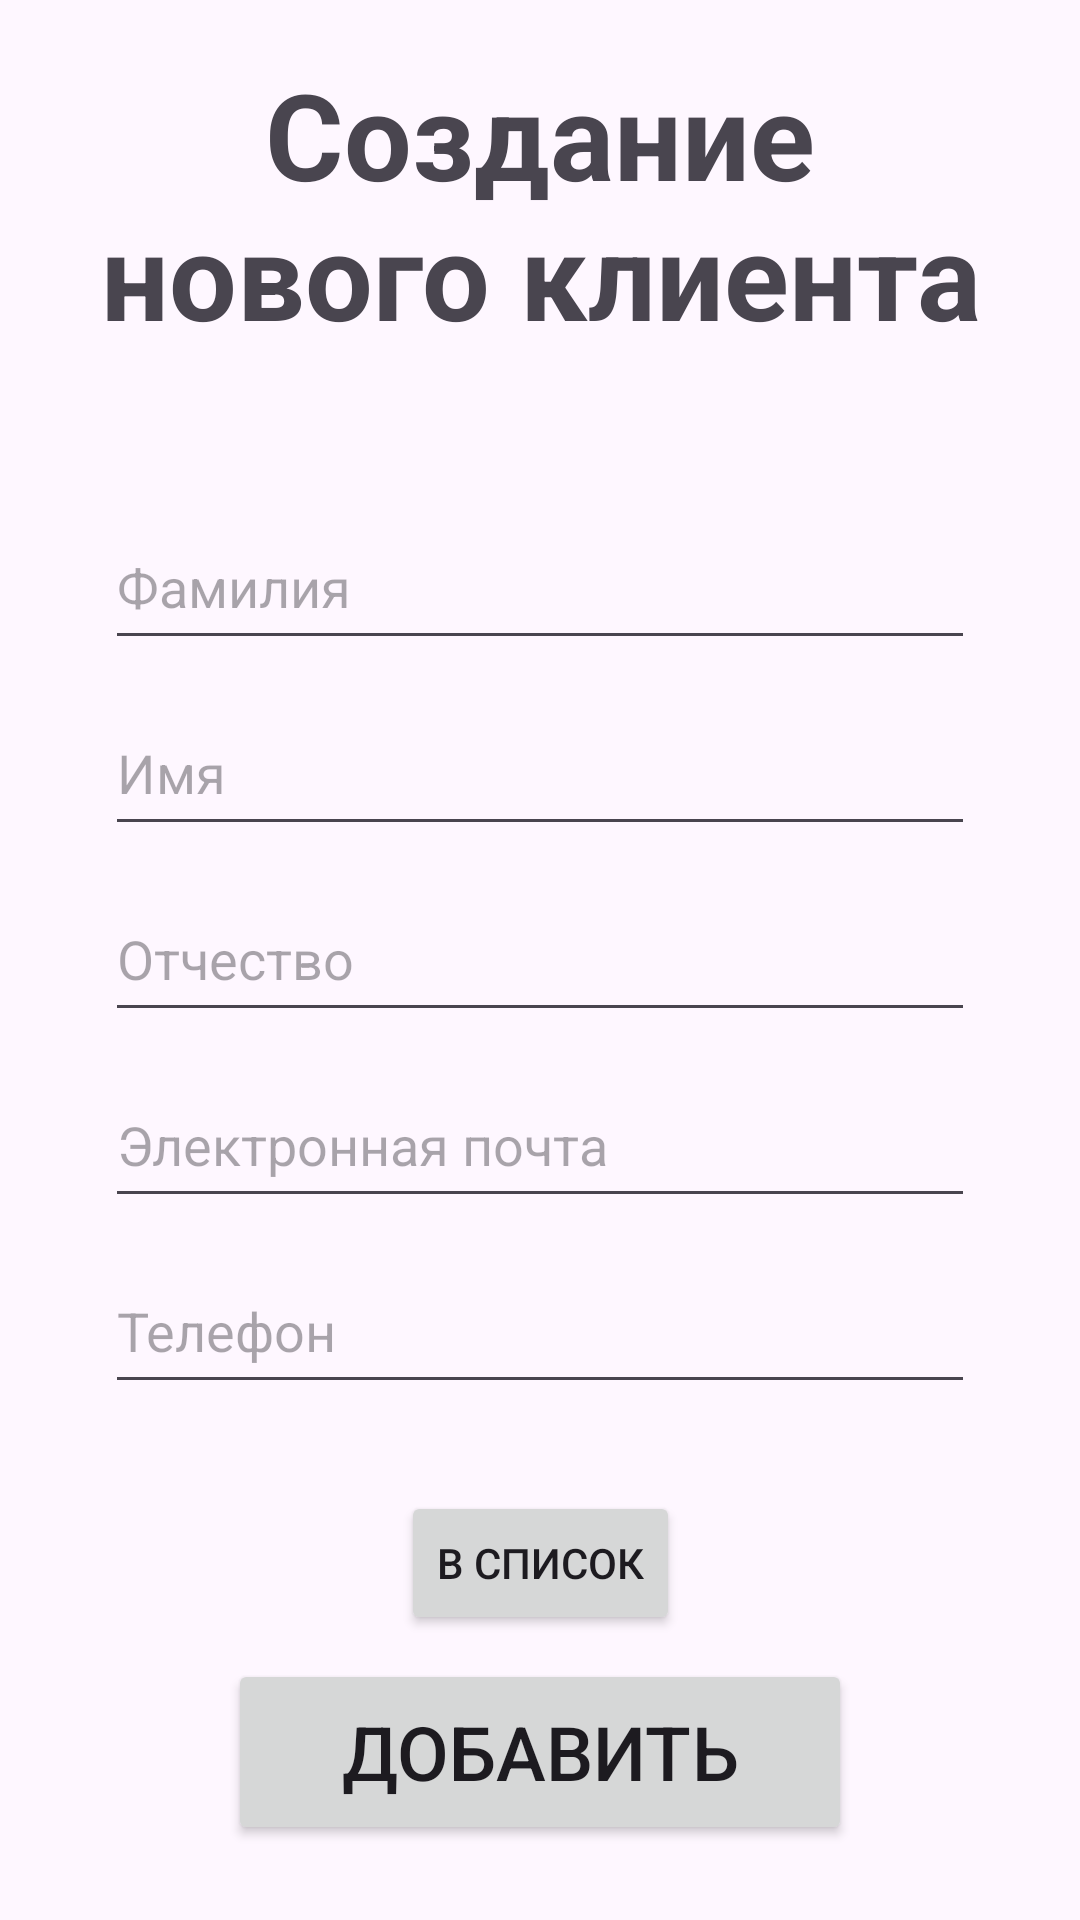

The Android layout XML behind this screen, and the referenced resources:
<!-- AndroidManifest.xml: application theme Theme.AndroidJava -->
<!-- res/layout/clients_create.xml -->
<?xml version="1.0" encoding="utf-8"?>
<androidx.constraintlayout.widget.ConstraintLayout xmlns:android="http://schemas.android.com/apk/res/android"
    xmlns:app="http://schemas.android.com/apk/res-auto"
    xmlns:tools="http://schemas.android.com/tools"
    android:layout_width="match_parent"
    android:layout_height="match_parent"
    android:paddingEnd="25sp"
    android:paddingStart="25sp"
    android:paddingBottom="25sp"
    android:paddingTop="10sp"
    tools:context=".Activities.ClientsCreate">

    <TextView
        android:id="@+id/textView"
        android:layout_width="wrap_content"
        android:layout_height="wrap_content"
        android:layout_marginTop="8dp"
        android:text="Создание нового клиента"
        android:textAlignment="center"
        android:textSize="40sp"
        android:textStyle="bold"
        app:layout_constraintEnd_toEndOf="parent"
        app:layout_constraintStart_toStartOf="parent"
        app:layout_constraintTop_toTopOf="parent" />

    <com.google.android.material.textfield.TextInputEditText
        android:id="@+id/clientForm_SecondName"
        android:layout_width="0dp"
        android:layout_height="52dp"
        android:layout_marginStart="10dp"
        android:layout_marginTop="50sp"
        android:layout_marginEnd="10dp"
        android:hint="@string/clientForm_SecondName"
        app:layout_constraintEnd_toEndOf="parent"
        app:layout_constraintStart_toStartOf="parent"
        app:layout_constraintTop_toBottomOf="@+id/textView" />

    <com.google.android.material.textfield.TextInputEditText
        android:id="@+id/clientForm_FirstName"
        android:layout_width="0dp"
        android:layout_height="52sp"
        android:layout_marginStart="10dp"
        android:layout_marginTop="10sp"
        android:layout_marginEnd="10dp"
        android:hint="@string/clientForm_FirstName"
        app:layout_constraintEnd_toEndOf="parent"
        app:layout_constraintStart_toStartOf="parent"
        app:layout_constraintTop_toBottomOf="@id/clientForm_SecondName" />

    <com.google.android.material.textfield.TextInputEditText
        android:id="@+id/clientForm_LastName"
        android:layout_width="0dp"
        android:layout_height="52sp"
        android:layout_marginStart="10dp"
        android:layout_marginTop="10sp"
        android:layout_marginEnd="10dp"
        android:hint="@string/clientForm_LastName"
        app:layout_constraintEnd_toEndOf="parent"
        app:layout_constraintStart_toStartOf="parent"
        app:layout_constraintTop_toBottomOf="@id/clientForm_FirstName" />

    <com.google.android.material.textfield.TextInputEditText
        android:id="@+id/clientForm_Email"
        android:layout_width="0dp"
        android:layout_height="52sp"
        android:layout_marginStart="10dp"
        android:layout_marginTop="10sp"
        android:layout_marginEnd="10dp"
        android:hint="@string/clientForm_Email"
        app:layout_constraintEnd_toEndOf="parent"
        app:layout_constraintStart_toStartOf="parent"
        app:layout_constraintTop_toBottomOf="@id/clientForm_LastName" />

    <com.google.android.material.textfield.TextInputEditText
        android:id="@+id/clientForm_Phone"
        android:layout_width="0dp"
        android:layout_height="52sp"
        android:layout_marginStart="10dp"
        android:layout_marginTop="10sp"
        android:layout_marginEnd="10dp"
        android:hint="@string/clientForm_Phone"
        android:inputType="phone"
        app:layout_constraintEnd_toEndOf="parent"
        app:layout_constraintStart_toStartOf="parent"
        app:layout_constraintTop_toBottomOf="@id/clientForm_Email" />

    <Button
        android:id="@+id/toListClients"
        android:layout_width="wrap_content"
        android:layout_height="wrap_content"
        android:layout_marginBottom="8dp"
        android:text="В список"
        app:layout_constraintBottom_toTopOf="@+id/clientForm_AddClientBTN"
        app:layout_constraintEnd_toEndOf="parent"
        app:layout_constraintStart_toStartOf="parent" />

    <Button
        android:id="@+id/clientForm_AddClientBTN"
        android:layout_width="208sp"
        android:layout_height="62sp"
        android:textSize="25sp"
        android:text="Добавить"
        app:layout_constraintBottom_toBottomOf="parent"
        app:layout_constraintEnd_toEndOf="parent"
        app:layout_constraintStart_toStartOf="parent" />

</androidx.constraintlayout.widget.ConstraintLayout>
<!-- resources referenced by this layout -->
<resources>
  <string name="clientForm_Email">Электронная почта</string>
  <string name="clientForm_FirstName">Имя</string>
  <string name="clientForm_LastName">Отчество</string>
  <string name="clientForm_Phone">Телефон</string>
  <string name="clientForm_SecondName">Фамилия</string>
  <style name="Theme.AndroidJava" parent="Base.Theme.AndroidJava" />
  <style name="Base.Theme.AndroidJava" parent="Theme.Material3.DayNight.NoActionBar">
          
          
      </style>
</resources>
